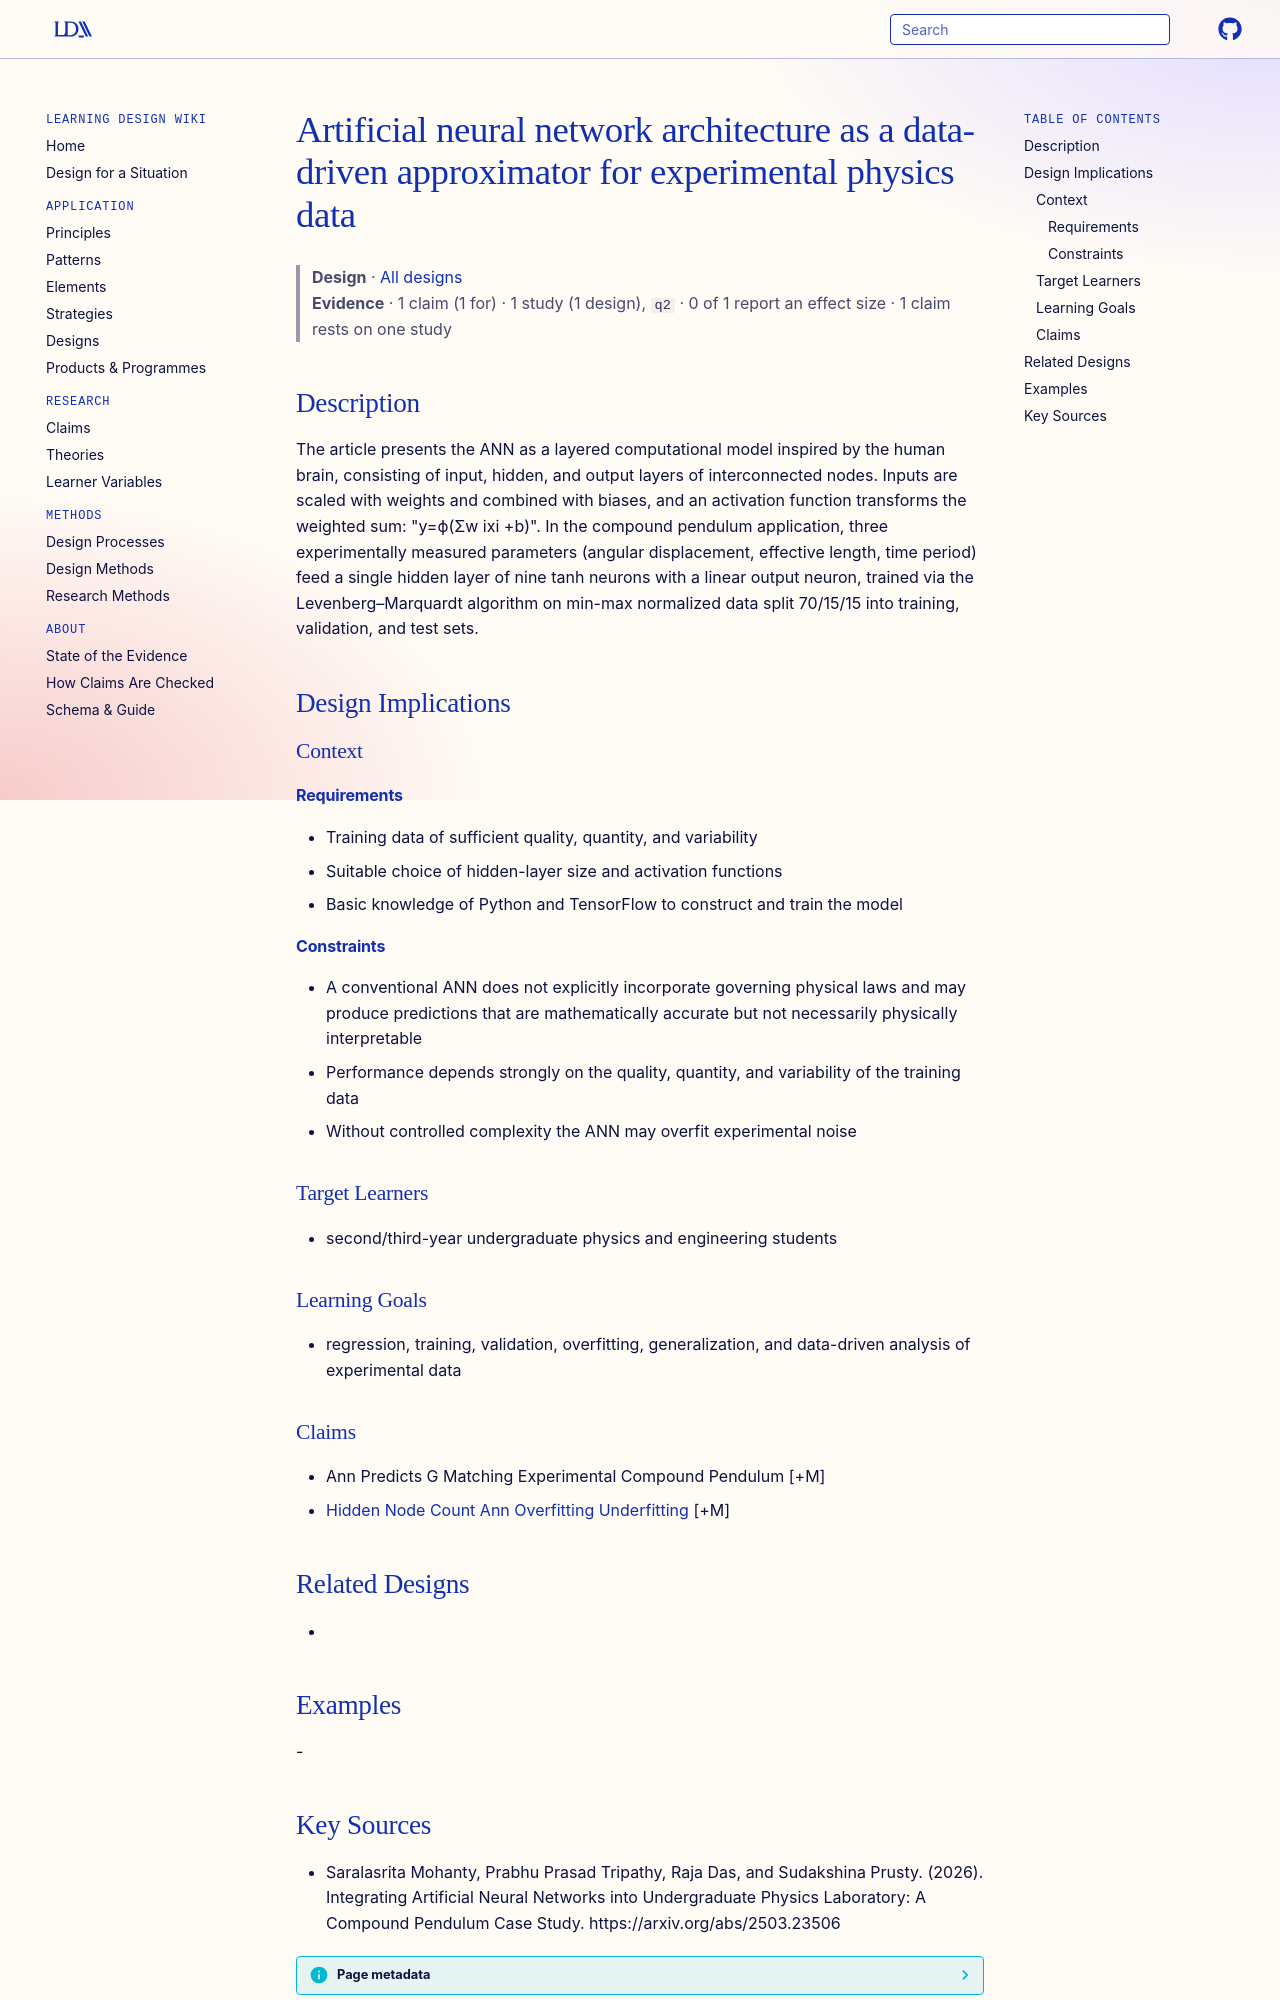

repository: Learning-Design-Alliance/learning-wiki · page: designs/ann-architecture-data-driven-approximator/index.html · generator: mkdocs

---
type: design
id: ann-architecture-data-driven-approximator
title: Artificial neural network architecture as a data-driven approximator for experimental physics data
description: The article presents the ANN as a layered computational model inspired by the human brain, consisting of input, hidden, and output layers of interconnected nodes.
status: review
generated:
  by: "process:settle-candidates"
  at: 2026-11-21
sources:
  - id: saralasrita-mohanty-2026
    resource: "https://arxiv.org/abs/2503.23506"
    title: "Saralasrita Mohanty, Prabhu Prasad Tripathy, Raja Das, and Sudakshina Prusty. (2026). Integrating Artificial Neural Networks into Undergraduate Physics Laboratory: A Compound Pendulum Case Study. https://arxiv.org/abs/2503.23506"
    author: Saralasrita Mohanty, Prabhu Prasad Tripathy, Raja Das, and Sudakshina Prusty
---

# Artificial neural network architecture as a data-driven approximator for experimental physics data

> **Design** · [All designs](index.md)
> **Evidence** · 1 claim (1 for) · 1 study (1 design), `q2` · 0 of 1 report an effect size · 1 claim rests on one study

## Description
The article presents the ANN as a layered computational model inspired by the human brain, consisting of input, hidden, and output layers of interconnected nodes. Inputs are scaled with weights and combined with biases, and an activation function transforms the weighted sum: "y=ϕ(Σw ixi +b)". In the compound pendulum application, three experimentally measured parameters (angular displacement, effective length, time period) feed a single hidden layer of nine tanh neurons with a linear output neuron, trained via the Levenberg–Marquardt algorithm on min-max normalized data split 70/15/15 into training, validation, and test sets.

## Design Implications

### Context
#### Requirements
- Training data of sufficient quality, quantity, and variability
- Suitable choice of hidden-layer size and activation functions
- Basic knowledge of Python and TensorFlow to construct and train the model
#### Constraints
- A conventional ANN does not explicitly incorporate governing physical laws and may produce predictions that are mathematically accurate but not necessarily physically interpretable
- Performance depends strongly on the quality, quantity, and variability of the training data
- Without controlled complexity the ANN may overfit experimental noise

### Target Learners
- second/third-year undergraduate physics and engineering students

### Learning Goals
- regression, training, validation, overfitting, generalization, and data-driven analysis of experimental data

### Claims
- Ann Predicts G Matching Experimental Compound Pendulum [+M]
- [Hidden Node Count Ann Overfitting Underfitting](../claims/hidden-node-count-ann-overfitting-underfitting.md) [+M]

## Related Designs
- 

## Examples
-
